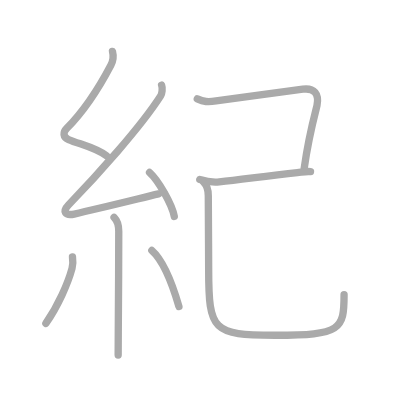
t = 0.00 s
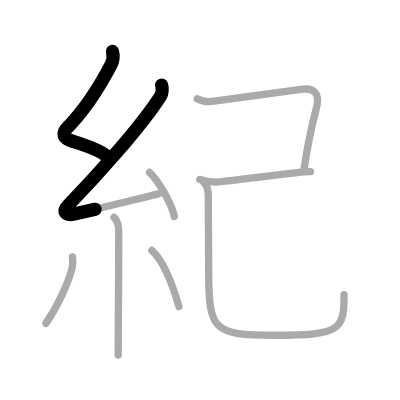
t = 1.75 s
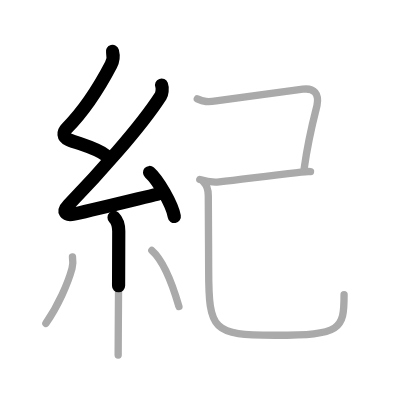
t = 3.50 s
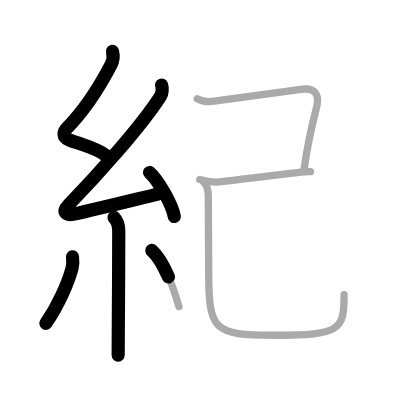
t = 5.50 s
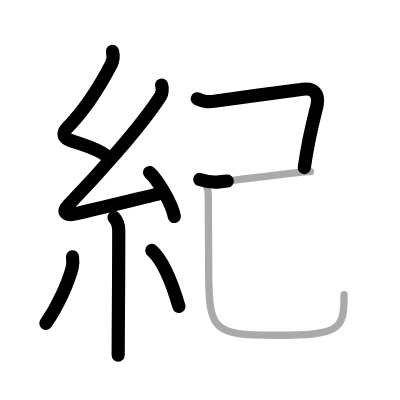
t = 7.25 s
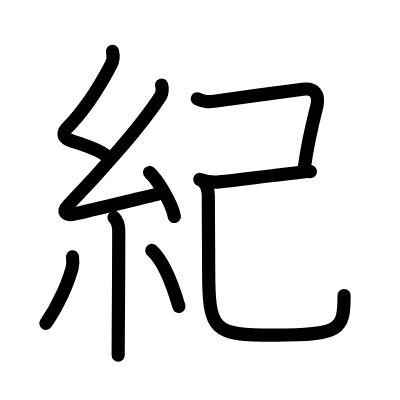
t = 9.00 s

The animated SVG that drew these frames (rendered in a browser with its animation timeline set to each time). Animation: 9 SMIL elements (animate=9); one cycle of 9.00 s.

<?xml version="1.0" standalone="no"?>
<!DOCTYPE svg PUBLIC "-//W3C//DTD SVG 1.1//EN"   "http://www.w3.org/Graphics/SVG/1.1/DTD/svg11.dtd">
<svg width="400px" height="400px"  version="1.1" xmlns="http://www.w3.org/2000/svg">
  <defs>
    <marker id="Triangle" viewBox="0 0 10 10" refX="0" refY="5" markerUnits="strokeWidth" markerWidth="3" style="stroke-opacity:0%;fill:#aaaaaa;" markerHeight="2" orient="auto">
      <path d="M 0 0 L 10 5 L 0 10 z" />
    </marker>
    
    <marker id="Arrow" viewBox="0 0 10 10" refX="5" refY="5" markerUnits="strokeWidth" markerWidth="1.8" style="stroke-opacity:0%;fill:#770000;" markerHeight="2" orient="auto">
      <path d="M 0 4 L 6 4 L 4 1 L 10 5 L 4 9 L 6 6 L 0 6 z" />
        <circle cx="5" cy="5" r="5" />
      </marker>
    
    <marker id="TriangleRed" viewBox="0 0 10 10" refX="0" refY="5" markerUnits="strokeWidth" markerWidth="3" style="stroke-opacity:0%;fill:#CC0000;" markerHeight="2" orient="auto">
      <path d="M 0 0 L 10 5 L 0 10 z" />
    </marker>
    
    <marker id="ArrowRed" viewBox="0 0 10 10" refX="5" refY="5" markerUnits="strokeWidth" markerWidth="1.8" style="stroke-opacity:0%;fill:#CC0000;" markerHeight="2" orient="auto">
      <path d="M 0 4 L 6 4 L 4 1 L 10 5 L 4 9 L 6 6 L 0 6 z" />
        <circle cx="5" cy="5" r="5" />
      </marker>
    
  </defs>
  
  <path style="fill:#ffffff; fill-opacity:100%; fill-rule:evenodd; stroke-width:0;" d="M 0 0 L 400px 0 L 400px 400px L 0 400px L 0 0" />

  <g transform="scale(3.6697247706422 3.6697247706422)">
<path style="fill:none; fill-opacity:0%; fill-rule:evenodd; stroke:#aaaaaa; stroke-opacity:100%; stroke-width: 1.5pt; stroke-linejoin:round; stroke-linecap:round;" d="M30.65 14c0.31 1.21 0.25 2.44-0.41 3.69C27 23.88 22.5 30.62 18.17 34.99c-1.03 1.04-1.05 2.39 0.5 3.04c3.21 1.34 7.59 2.24 10.39 4.47"></path>
<path style="fill:none; fill-opacity:0%; fill-rule:evenodd; stroke:#aaaaaa; stroke-opacity:100%; stroke-width: 1.5pt; stroke-linejoin:round; stroke-linecap:round;" d="M44.03 23.19c0.34 0.93 0.12 2.35-0.25 2.94C38.25 34.75 26.25 48 18.65 55.86c-1.74 1.8-0.9 3.01 1.57 2.47c6.68-1.47 16.87-4.02 22.98-5.49"></path>
<path style="fill:none; fill-opacity:0%; fill-rule:evenodd; stroke:#aaaaaa; stroke-opacity:100%; stroke-width: 1.5pt; stroke-linejoin:round; stroke-linecap:round;" d="M40.75 47c2.38 2.12 6.15 8.71 6.75 12"></path>
<path style="fill:none; fill-opacity:0%; fill-rule:evenodd; stroke:#aaaaaa; stroke-opacity:100%; stroke-width: 1.5pt; stroke-linejoin:round; stroke-linecap:round;" d="M31.08 59.26c0.83 0.83 1.28 1.98 1.28 3.78c0 8.28-0.08 20.02-0.13 27.34c-0.02 3.15-0.03 5.49-0.03 6.37"></path>
<path style="fill:none; fill-opacity:0%; fill-rule:evenodd; stroke:#aaaaaa; stroke-opacity:100%; stroke-width: 1.5pt; stroke-linejoin:round; stroke-linecap:round;" d="M19.75 70c0.12 0.85 0.05 2.5-0.12 3.13c-1.13 4.12-3.75 10.12-7.13 15"></path>
<path style="fill:none; fill-opacity:0%; fill-rule:evenodd; stroke:#aaaaaa; stroke-opacity:100%; stroke-width: 1.5pt; stroke-linejoin:round; stroke-linecap:round;" d="M41.38 68.25c3.69 3.25 6.52 12.3 7.38 15.25"></path>
<path style="fill:none; fill-opacity:0%; fill-rule:evenodd; stroke:#aaaaaa; stroke-opacity:100%; stroke-width: 1.5pt; stroke-linejoin:round; stroke-linecap:round;" d="M53.76 26.93c1.74 0.82 2.85 0.92 5.12 0.59c5.07-0.74 19.27-2.65 23.64-3.21c3.1-0.4 4.51 1.26 3.86 4.46c-0.2 0.96-2.19 7.86-3.49 17.12"></path>
<path style="fill:none; fill-opacity:0%; fill-rule:evenodd; stroke:#aaaaaa; stroke-opacity:100%; stroke-width: 1.5pt; stroke-linejoin:round; stroke-linecap:round;" d="M54.44 48.9c1.83 0.6 3.45 0.85 5.32 0.66c6.1-0.62 12.37-1.56 21.27-2.5c1.21-0.13 2.35-0.44 3.59-0.29"></path>
<path style="fill:none; fill-opacity:0%; fill-rule:evenodd; stroke:#aaaaaa; stroke-opacity:100%; stroke-width: 1.5pt; stroke-linejoin:round; stroke-linecap:round;" d="M55.49 49.65c0.81 0.81 1.27 1.98 1.27 3.67c0 7.43 0.1 13.31 0.1 20.06c0 16.87 1.14 17.97 18.07 17.97c18.08 0 18.83-1.59 18.83-11.07"></path>

<path style="fill:none; fill-opacity:0%; fill-rule:evenodd; stroke:#000000; stroke-opacity:100%; stroke-width: 2.7pt; stroke-linejoin:round; stroke-linecap:round;" d="M30.65 14c0.31 1.21 0.25 2.44-0.41 3.69C27 23.88 22.5 30.62 18.17 34.99c-1.03 1.04-1.05 2.39 0.5 3.04c3.21 1.34 7.59 2.24 10.39 4.47" pathLength="100" stroke-dashoffset="100" stroke-dasharray="100 105"><animate id="dashAnim1" attributeName="stroke-dashoffset" from="100" to="0" dur="1s" calcMode="linear" fill="freeze"/></path>
<path style="fill:none; fill-opacity:0%; fill-rule:evenodd; stroke:#000000; stroke-opacity:100%; stroke-width: 2.7pt; stroke-linejoin:round; stroke-linecap:round;" d="M44.03 23.19c0.34 0.93 0.12 2.35-0.25 2.94C38.25 34.75 26.25 48 18.65 55.86c-1.74 1.8-0.9 3.01 1.57 2.47c6.68-1.47 16.87-4.02 22.98-5.49" pathLength="100" stroke-dashoffset="100" stroke-dasharray="100 105"><animate id="dashAnim2" attributeName="stroke-dashoffset" from="100" to="0" dur="1s" calcMode="linear" begin="dashAnim1.end" fill="freeze"/></path>
<path style="fill:none; fill-opacity:0%; fill-rule:evenodd; stroke:#000000; stroke-opacity:100%; stroke-width: 2.7pt; stroke-linejoin:round; stroke-linecap:round;" d="M40.75 47c2.38 2.12 6.15 8.71 6.75 12" pathLength="100" stroke-dashoffset="100" stroke-dasharray="100 105"><animate id="dashAnim3" attributeName="stroke-dashoffset" from="100" to="0" dur="1s" calcMode="linear" begin="dashAnim2.end" fill="freeze"/></path>
<path style="fill:none; fill-opacity:0%; fill-rule:evenodd; stroke:#000000; stroke-opacity:100%; stroke-width: 2.7pt; stroke-linejoin:round; stroke-linecap:round;" d="M31.08 59.26c0.83 0.83 1.28 1.98 1.28 3.78c0 8.28-0.08 20.02-0.13 27.34c-0.02 3.15-0.03 5.49-0.03 6.37" pathLength="100" stroke-dashoffset="100" stroke-dasharray="100 105"><animate id="dashAnim4" attributeName="stroke-dashoffset" from="100" to="0" dur="1s" calcMode="linear" begin="dashAnim3.end" fill="freeze"/></path>
<path style="fill:none; fill-opacity:0%; fill-rule:evenodd; stroke:#000000; stroke-opacity:100%; stroke-width: 2.7pt; stroke-linejoin:round; stroke-linecap:round;" d="M19.75 70c0.12 0.85 0.05 2.5-0.12 3.13c-1.13 4.12-3.75 10.12-7.13 15" pathLength="100" stroke-dashoffset="100" stroke-dasharray="100 105"><animate id="dashAnim5" attributeName="stroke-dashoffset" from="100" to="0" dur="1s" calcMode="linear" begin="dashAnim4.end" fill="freeze"/></path>
<path style="fill:none; fill-opacity:0%; fill-rule:evenodd; stroke:#000000; stroke-opacity:100%; stroke-width: 2.7pt; stroke-linejoin:round; stroke-linecap:round;" d="M41.38 68.25c3.69 3.25 6.52 12.3 7.38 15.25" pathLength="100" stroke-dashoffset="100" stroke-dasharray="100 105"><animate id="dashAnim6" attributeName="stroke-dashoffset" from="100" to="0" dur="1s" calcMode="linear" begin="dashAnim5.end" fill="freeze"/></path>
<path style="fill:none; fill-opacity:0%; fill-rule:evenodd; stroke:#000000; stroke-opacity:100%; stroke-width: 2.7pt; stroke-linejoin:round; stroke-linecap:round;" d="M53.76 26.93c1.74 0.82 2.85 0.92 5.12 0.59c5.07-0.74 19.27-2.65 23.64-3.21c3.1-0.4 4.51 1.26 3.86 4.46c-0.2 0.96-2.19 7.86-3.49 17.12" pathLength="100" stroke-dashoffset="100" stroke-dasharray="100 105"><animate id="dashAnim7" attributeName="stroke-dashoffset" from="100" to="0" dur="1s" calcMode="linear" begin="dashAnim6.end" fill="freeze"/></path>
<path style="fill:none; fill-opacity:0%; fill-rule:evenodd; stroke:#000000; stroke-opacity:100%; stroke-width: 2.7pt; stroke-linejoin:round; stroke-linecap:round;" d="M54.44 48.9c1.83 0.6 3.45 0.85 5.32 0.66c6.1-0.62 12.37-1.56 21.27-2.5c1.21-0.13 2.35-0.44 3.59-0.29" pathLength="100" stroke-dashoffset="100" stroke-dasharray="100 105"><animate id="dashAnim8" attributeName="stroke-dashoffset" from="100" to="0" dur="1s" calcMode="linear" begin="dashAnim7.end" fill="freeze"/></path>
<path style="fill:none; fill-opacity:0%; fill-rule:evenodd; stroke:#000000; stroke-opacity:100%; stroke-width: 2.7pt; stroke-linejoin:round; stroke-linecap:round;" d="M55.49 49.65c0.81 0.81 1.27 1.98 1.27 3.67c0 7.43 0.1 13.31 0.1 20.06c0 16.87 1.14 17.97 18.07 17.97c18.08 0 18.83-1.59 18.83-11.07" pathLength="100" stroke-dashoffset="100" stroke-dasharray="100 105"><animate id="dashAnim9" attributeName="stroke-dashoffset" from="100" to="0" dur="1s" calcMode="linear" begin="dashAnim8.end" fill="freeze"/></path>

</g>

</svg>  
          
